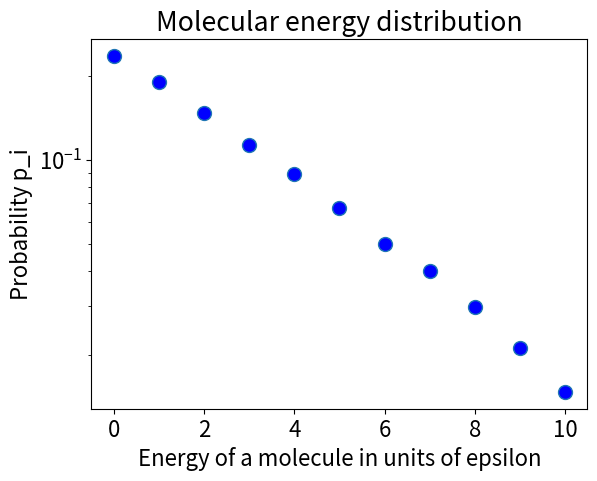

Here is the Python script that generated this plot:
###################################################################################
###################################################################################
###                                                                             ###
###     Simulation of Spontaneous Emergence of Boltzmann Distribution           ###
###                             Version 1.0                                     ###
###                                                                             ###
# [redacted]
###                                                                             ###
###                     The Ohio State University                               ###
###                                                                             ###
### Simulates the spontaneous emergence of a Boltzmann-like distribution in     ###
### a system consisting of N distinguishable molecules through: 	               ###
###       - Equal a priori probabilities of microstates                         ###
###       - Conservation or near conservation of total energy                   ###
###         Note: All energies are in units of epsilon                          ###
###                                                                             ###
### For more explanations see:                                                  ###
###     G. Jameson and R. Bruschweiler (submitted for publication)              ###
###                                                                             ###
### This software is provided "as is" and any expressed or implied              ###
### warranties are disclaimed.                                                  ###
###################################################################################
###################################################################################

import numpy as np
import matplotlib.pyplot as plt

Trials = 1000000 # Set number of trials to run; start with small numbers to reduce compute time and then gradually increase

N = 15;  # Number of molecules 
E_total = 40;  # Total energy of all molecules combined in units of epsilon
E_error = 1; # Absolute allowable error in total energy (to allow faster convergence); set E_error = 0 if total energy to be strictly conserved
E_min = 0; # Minimal energy of a molecule
E_max = 10; # Maximal energy of a molecule

# Optional: Insert HERE line for the examples at the bottom: N = ...; 
E_levels = np.arange(E_min,E_max+1) # Energy levels that can be occupied by an individual molecule (including degeneracies)

# Initialize loop to generate energy configuration where each molecule is assigned a random energy from vector E_levels 
count = 0;
stat = np.zeros(E_levels.size);

# Start energy configuration generation loop and select acceptable configurations
for k in range(Trials):
    E_select = np.random.randint(E_levels.size,size=(N,)) # Generate energy configuration by assigning random energy to each molecule 
    E_missing = E_total - sum(E_levels[E_select]) # Determine the error in total energy
    
    # If the missing energy is within E_error then accept configuration, otherwise not
    if np.abs(E_missing)<=E_error:
        for E_this in E_select:
            stat[E_this] = stat[E_this] + 1 # Update the occurrence of the energy levels of accepted configurations
        count = count + 1  # Update the count of number of successful trials

pop = stat/sum(stat)  # Convert number of energy occurrences to normalized energy level populations

# The following evaluations of energy and energy fluctuations may be useful for further analysis
E_tot_avg = sum(np.multiply(stat,E_levels))/count  # Average total energy of all accepted configurations
E_mol_avg = sum(np.multiply(pop,E_levels))  # Average energy per molecule
E2_levels = np.power(E_levels,2)  # Needed to compute standard deviation
E2_mol_avg = sum(np.multiply(pop,E2_levels))  # Average energy per molecule
E_mol_std = np.sqrt(E2_mol_avg - E_mol_avg**2)  # Standard deviation of energy per molecule


# Display final results
print('Number of successful trials: ')
print(count) # Display number of successful trials

# Plot energy distribution of individual molecules
plt.clf()
plt.rcParams.update({'font.size':16})
plt.plot(E_levels,pop,'o',markersize=10,markerfacecolor='b',linewidth=3)
plt.title('Molecular energy distribution')
plt.xlabel('Energy of a molecule in units of epsilon')
plt.ylabel('Probability p_i')
plt.show()

# Plot energy distribution as a semilog plot to assess whether thermodynamic limit has been approximately reached 
plt.clf()
plt.rcParams.update({'font.size':16})
plt.semilogy(E_levels,pop,'o',markersize=10,markerfacecolor='b',linewidth=3)
plt.title('Molecular energy distribution')
plt.xlabel('Energy of a molecule in units of epsilon')
plt.ylabel('Probability p_i')
plt.show()

'''
The following input parameters are suggestions to try out.   
Insert lines below "N = ...;" before E_levels = [E_min:E_max]; 
Important: try other inputs on your own and analyze the results

For Figure 1 of the paper:
N = 4; E_total = 6; E_error = 0; E_min = 0; E_max = 6; Trials = 1000000;

For Figure 2 of the paper:
N = 30; E_total = 900; E_error = 0; E_min = 0; E_max = 100; Trials = 100000000;

Other suggestion:
N = 10; E_total = 12; E_error = 0; E_min = 0; E_max = 6; Trials = 10000000;

Other suggestion:
N = 15; E_total = 40; E_error = 1; E_min = 0; E_max = 10; Trials = 10000000;

Other suggestion:
N = 4; E_total = 18; E_error = 0; E_min = 0; E_max = 6; Trials = 1000000;
Try to rationalize the result. What real world systems can show such behavior? 
'''